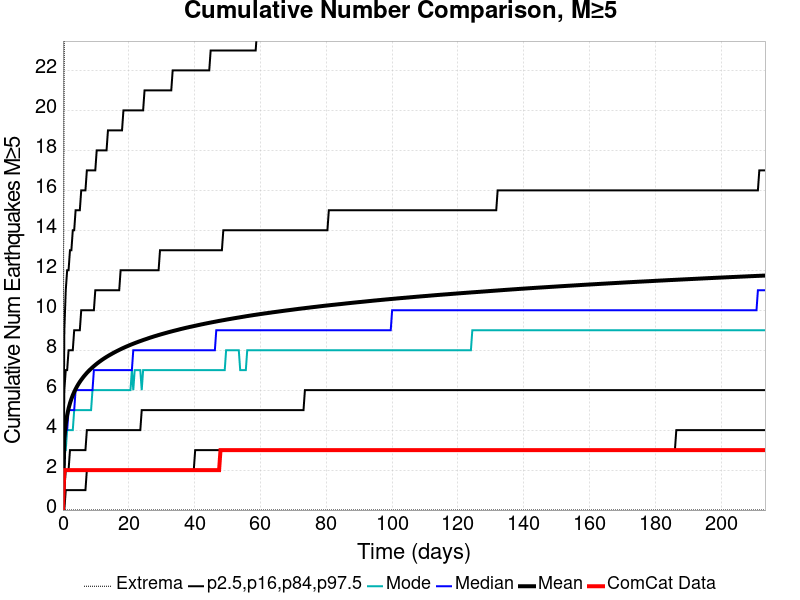

Values plotted in this chart, from the file beside it:
Time (days), ComCat Data, Simulation Mean, Simulation Median, Simulation Mode, Simulation Minimum, Simulation Maximum, 2.5 %-ile, 16 %-ile, 84 %-ile, 97.5 %-ile
0.0, 0.0, 0.0, 0.0, 0.0, 0.0, 0.0, 0.0, 0.0, 0.0, 0.0
0.4275, 2.0, 3.589, 3.0, 3.0, 0.0, 25.0, 0.0, 1.0, 6.0, 9.0
0.855, 2.0, 4.312, 4.0, 3.0, 0.0, 31.0, 1.0, 2.0, 7.0, 11.0
1.283, 2.0, 4.756, 4.0, 4.0, 0.0, 34.0, 1.0, 2.0, 7.0, 12.0
1.71, 2.0, 5.084, 5.0, 4.0, 0.0, 35.0, 1.0, 2.0, 8.0, 12.0
2.138, 2.0, 5.344, 5.0, 4.0, 0.0, 37.0, 1.0, 3.0, 8.0, 13.0
2.565, 2.0, 5.56, 5.0, 4.0, 0.0, 37.0, 1.0, 3.0, 8.0, 13.0
2.993, 2.0, 5.746, 5.0, 4.0, 0.0, 42.0, 1.0, 3.0, 8.0, 14.0
3.42, 2.0, 5.909, 5.0, 5.0, 0.0, 43.0, 1.0, 3.0, 9.0, 14.0
3.848, 2.0, 6.054, 6.0, 5.0, 0.0, 44.0, 1.0, 3.0, 9.0, 15.0
4.275, 2.0, 6.185, 6.0, 5.0, 0.0, 44.0, 1.0, 3.0, 9.0, 15.0
4.703, 2.0, 6.305, 6.0, 5.0, 0.0, 44.0, 1.0, 3.0, 9.0, 15.0
5.13, 2.0, 6.415, 6.0, 5.0, 0.0, 44.0, 1.0, 3.0, 9.0, 15.0
5.558, 2.0, 6.516, 6.0, 5.0, 0.0, 44.0, 1.0, 3.0, 10.0, 16.0
5.985, 2.0, 6.61, 6.0, 5.0, 0.0, 44.0, 1.0, 3.0, 10.0, 16.0
6.413, 2.0, 6.7, 6.0, 5.0, 0.0, 46.0, 1.0, 3.0, 10.0, 16.0
6.84, 2.0, 6.783, 6.0, 5.0, 0.0, 46.0, 1.0, 3.0, 10.0, 16.0
7.268, 2.0, 6.863, 6.0, 5.0, 0.0, 46.0, 2.0, 4.0, 10.0, 17.0
7.695, 2.0, 6.938, 6.0, 5.0, 0.0, 47.0, 2.0, 4.0, 10.0, 17.0
8.123, 2.0, 7.008, 6.0, 5.0, 0.0, 47.0, 2.0, 4.0, 10.0, 17.0
8.55, 2.0, 7.076, 6.0, 5.0, 0.0, 47.0, 2.0, 4.0, 10.0, 17.0
8.978, 2.0, 7.139, 6.0, 6.0, 0.0, 48.0, 2.0, 4.0, 10.0, 17.0
9.405, 2.0, 7.202, 7.0, 6.0, 0.0, 48.0, 2.0, 4.0, 10.0, 17.0
9.833, 2.0, 7.262, 7.0, 6.0, 0.0, 48.0, 2.0, 4.0, 11.0, 17.0
10.26, 2.0, 7.319, 7.0, 6.0, 0.0, 49.0, 2.0, 4.0, 11.0, 18.0
10.69, 2.0, 7.374, 7.0, 6.0, 0.0, 49.0, 2.0, 4.0, 11.0, 18.0
11.12, 2.0, 7.427, 7.0, 6.0, 0.0, 50.0, 2.0, 4.0, 11.0, 18.0
11.54, 2.0, 7.478, 7.0, 6.0, 0.0, 50.0, 2.0, 4.0, 11.0, 18.0
11.97, 2.0, 7.528, 7.0, 6.0, 0.0, 50.0, 2.0, 4.0, 11.0, 18.0
12.4, 2.0, 7.575, 7.0, 6.0, 0.0, 50.0, 2.0, 4.0, 11.0, 18.0
12.83, 2.0, 7.62, 7.0, 6.0, 0.0, 50.0, 2.0, 4.0, 11.0, 18.0
13.25, 2.0, 7.665, 7.0, 6.0, 0.0, 52.0, 2.0, 4.0, 11.0, 18.0
13.68, 2.0, 7.707, 7.0, 6.0, 0.0, 53.0, 2.0, 4.0, 11.0, 19.0
14.11, 2.0, 7.75, 7.0, 6.0, 0.0, 53.0, 2.0, 4.0, 11.0, 19.0
14.54, 2.0, 7.789, 7.0, 6.0, 0.0, 53.0, 2.0, 4.0, 11.0, 19.0
14.96, 2.0, 7.829, 7.0, 6.0, 0.0, 53.0, 2.0, 4.0, 11.0, 19.0
15.39, 2.0, 7.868, 7.0, 6.0, 0.0, 53.0, 2.0, 4.0, 11.0, 19.0
15.82, 2.0, 7.906, 7.0, 6.0, 0.0, 53.0, 2.0, 4.0, 11.0, 19.0
16.25, 2.0, 7.943, 7.0, 6.0, 0.0, 53.0, 2.0, 4.0, 11.0, 19.0
16.67, 2.0, 7.978, 7.0, 6.0, 0.0, 54.0, 2.0, 4.0, 11.0, 19.0
17.1, 2.0, 8.014, 7.0, 6.0, 0.0, 54.0, 2.0, 4.0, 11.0, 19.0
17.53, 2.0, 8.048, 7.0, 6.0, 0.0, 54.0, 2.0, 4.0, 12.0, 19.0
17.96, 2.0, 8.082, 7.0, 6.0, 0.0, 54.0, 2.0, 4.0, 12.0, 19.0
18.38, 2.0, 8.115, 7.0, 6.0, 0.0, 54.0, 2.0, 4.0, 12.0, 20.0
18.81, 2.0, 8.147, 7.0, 6.0, 0.0, 54.0, 2.0, 4.0, 12.0, 20.0
19.24, 2.0, 8.178, 7.0, 6.0, 0.0, 54.0, 2.0, 4.0, 12.0, 20.0
19.67, 2.0, 8.208, 7.0, 6.0, 0.0, 54.0, 2.0, 4.0, 12.0, 20.0
20.09, 2.0, 8.238, 7.0, 6.0, 0.0, 54.0, 2.0, 4.0, 12.0, 20.0
20.52, 2.0, 8.268, 7.0, 6.0, 0.0, 54.0, 2.0, 4.0, 12.0, 20.0
20.95, 2.0, 8.296, 7.0, 7.0, 0.0, 54.0, 2.0, 4.0, 12.0, 20.0
21.38, 2.0, 8.324, 8.0, 6.0, 0.0, 54.0, 2.0, 4.0, 12.0, 20.0
21.8, 2.0, 8.351, 8.0, 7.0, 0.0, 54.0, 2.0, 4.0, 12.0, 20.0
22.23, 2.0, 8.379, 8.0, 7.0, 0.0, 54.0, 2.0, 4.0, 12.0, 20.0
22.66, 2.0, 8.405, 8.0, 7.0, 0.0, 54.0, 2.0, 4.0, 12.0, 20.0
23.09, 2.0, 8.432, 8.0, 7.0, 0.0, 54.0, 2.0, 4.0, 12.0, 20.0
23.51, 2.0, 8.457, 8.0, 7.0, 0.0, 54.0, 2.0, 4.0, 12.0, 20.0
23.94, 2.0, 8.481, 8.0, 6.0, 0.0, 54.0, 2.0, 5.0, 12.0, 20.0
24.37, 2.0, 8.507, 8.0, 7.0, 0.0, 56.0, 2.0, 5.0, 12.0, 20.0
24.8, 2.0, 8.532, 8.0, 7.0, 0.0, 56.0, 2.0, 5.0, 12.0, 21.0
25.22, 2.0, 8.556, 8.0, 7.0, 0.0, 56.0, 2.0, 5.0, 12.0, 21.0
... 440 more rows
